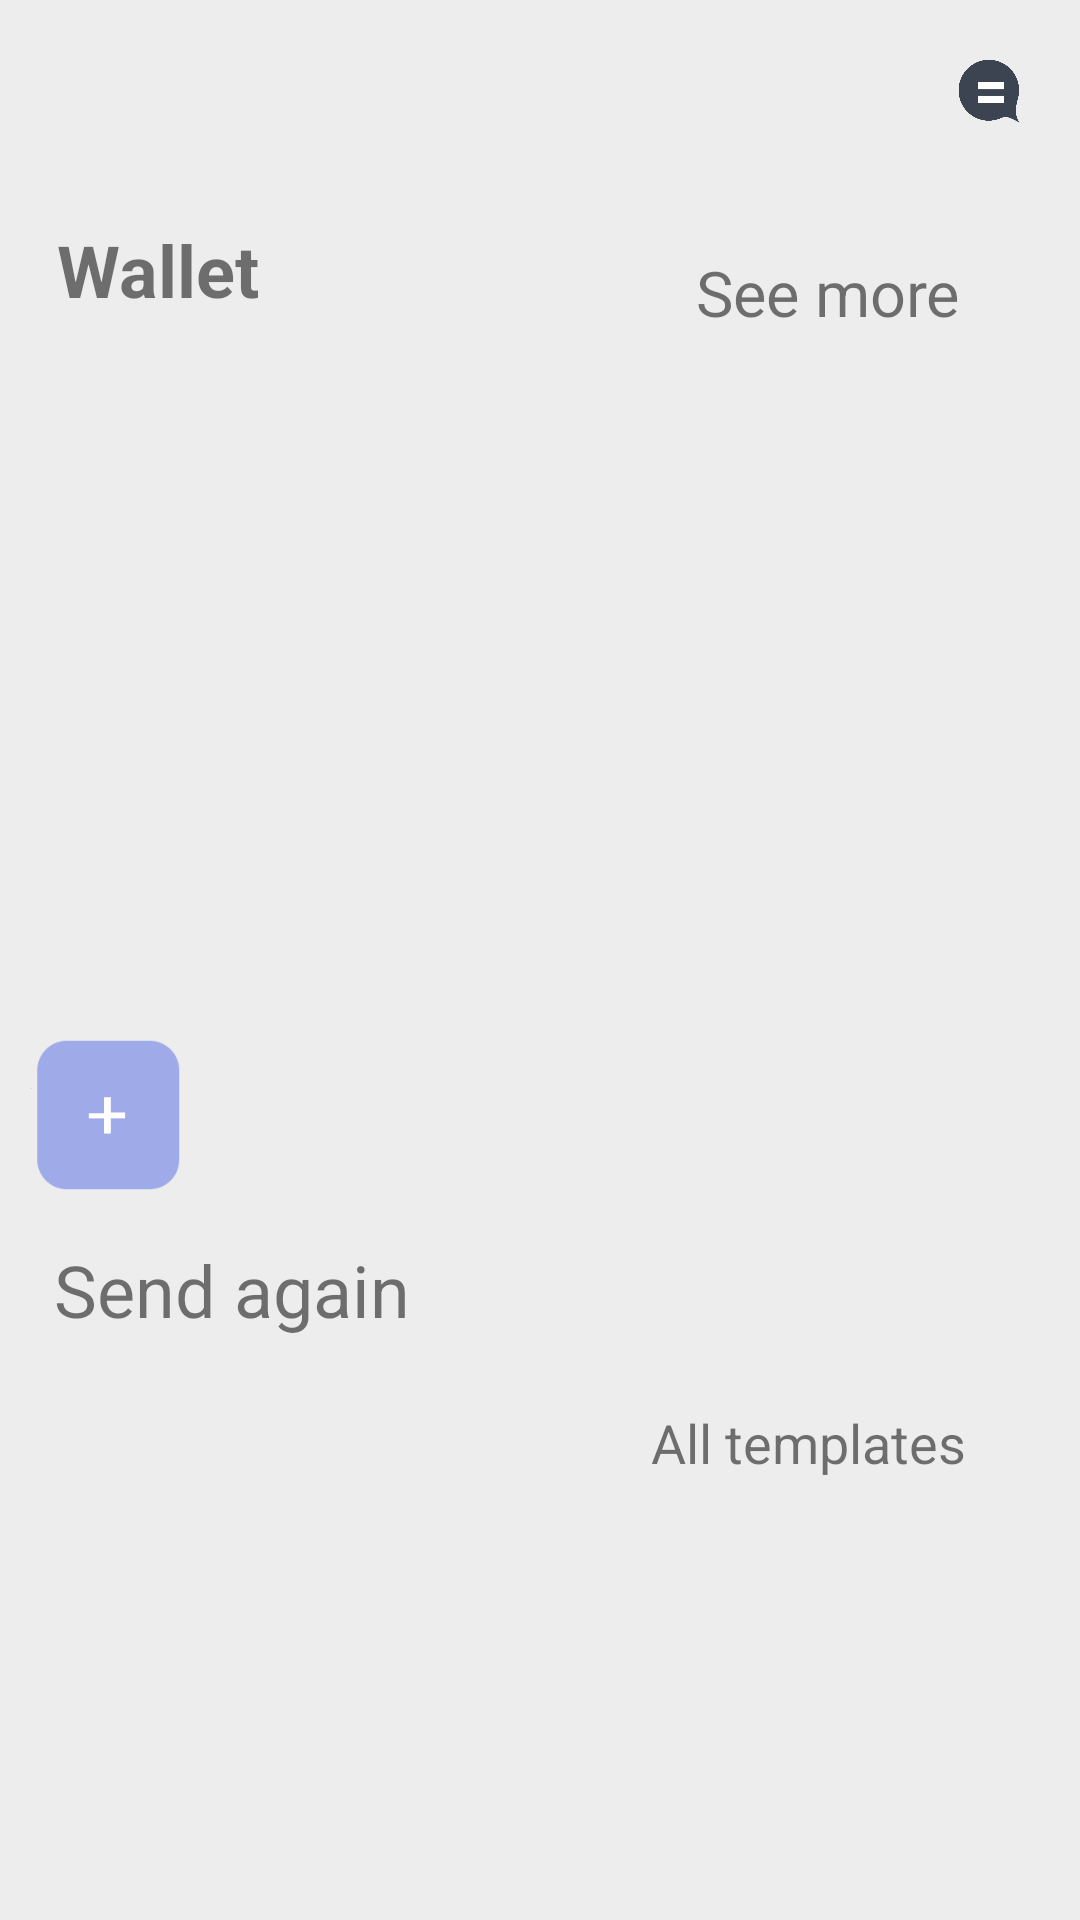

Android layout source for this screen:
<!-- AndroidManifest.xml: application theme AppTheme -->
<!-- res/layout/fragment_blank.xml -->
<?xml version="1.0" encoding="utf-8"?>
<androidx.constraintlayout.widget.ConstraintLayout xmlns:android="http://schemas.android.com/apk/res/android"
    xmlns:app="http://schemas.android.com/apk/res-auto"
    xmlns:tools="http://schemas.android.com/tools"
    android:layout_width="match_parent"
    android:layout_height="match_parent"
    android:background="#E5ECECEC"
    android:orientation="horizontal"
    tools:context=".BlankFragment">
    <ImageView
        android:id="@+id/user_image_blank"
        android:layout_width="30dp"
        android:layout_height="30dp"
        android:layout_marginTop="16dp"
        app:layout_constraintEnd_toEndOf="parent"
        app:layout_constraintHorizontal_bias="0.041"
        app:layout_constraintStart_toStartOf="parent"
        app:layout_constraintTop_toTopOf="parent"
        tools:ignore="MissingConstraints" />


    <ImageView
        android:id="@+id/message_image_blank"
        android:layout_width="30dp"
        android:layout_height="30dp"
        android:layout_margin="1dp"
        app:layout_constraintBottom_toBottomOf="parent"
        app:layout_constraintEnd_toEndOf="parent"
        app:layout_constraintHorizontal_bias="0.958"
        app:layout_constraintStart_toStartOf="parent"
        app:layout_constraintTop_toTopOf="parent"
        app:layout_constraintVertical_bias="0.022"
        app:srcCompat="@mipmap/ic_message" />

    <ImageView
        android:id="@+id/message_image_blank2"
        android:layout_width="29dp"
        android:layout_height="29dp"
        android:layout_margin="1dp"
        app:layout_constraintBottom_toBottomOf="parent"
        app:layout_constraintEnd_toEndOf="parent"
        app:layout_constraintHorizontal_bias="0.958"
        app:layout_constraintStart_toStartOf="parent"
        app:layout_constraintTop_toTopOf="parent"
        app:layout_constraintVertical_bias="0.135"
        app:srcCompat="@mipmap/ic_arrow" />

    <ImageView
        android:id="@+id/message_image_blank3"
        android:layout_width="29dp"
        android:layout_height="29dp"
        android:layout_margin="1dp"
        app:layout_constraintBottom_toBottomOf="parent"
        app:layout_constraintEnd_toEndOf="parent"
        app:layout_constraintHorizontal_bias="0.958"
        app:layout_constraintStart_toStartOf="parent"
        app:layout_constraintTop_toTopOf="parent"
        app:layout_constraintVertical_bias="0.765"
        app:srcCompat="@mipmap/ic_arrow" />

    <TextView
        android:id="@+id/textView2"
        android:layout_width="wrap_content"
        android:layout_height="wrap_content"
        android:text="@string/wallet"
        android:textSize="24sp"
        android:textStyle="bold"
        app:layout_constraintBottom_toBottomOf="parent"
        app:layout_constraintEnd_toEndOf="parent"
        app:layout_constraintHorizontal_bias="0.065"
        app:layout_constraintStart_toStartOf="parent"
        app:layout_constraintTop_toTopOf="parent"
        app:layout_constraintVertical_bias="0.121" />

    <TextView
        android:id="@+id/textView4"
        android:layout_width="wrap_content"
        android:layout_height="wrap_content"
        android:text="@string/see_more"
        android:textSize="21sp"
        app:layout_constraintBottom_toBottomOf="parent"
        app:layout_constraintEnd_toEndOf="parent"
        app:layout_constraintHorizontal_bias="0.784"
        app:layout_constraintStart_toEndOf="@+id/textView2"
        app:layout_constraintTop_toTopOf="parent"
        app:layout_constraintVertical_bias="0.136" />

    <TextView
        android:id="@+id/textView6"
        android:layout_width="wrap_content"
        android:layout_height="wrap_content"
        android:text="All templates"
        android:textSize="18sp"
        app:layout_constraintBottom_toBottomOf="parent"
        app:layout_constraintEnd_toEndOf="parent"
        app:layout_constraintHorizontal_bias="0.774"
        app:layout_constraintStart_toEndOf="@+id/textView2"
        app:layout_constraintTop_toTopOf="parent"
        app:layout_constraintVertical_bias="0.761" />

    <androidx.recyclerview.widget.RecyclerView
        android:id="@+id/blank_recycler"
        android:layout_width="match_parent"
        android:layout_height="wrap_content"
        app:layout_constraintBottom_toBottomOf="parent"
        app:layout_constraintEnd_toEndOf="parent"
        app:layout_constraintHorizontal_bias="0.0"
        app:layout_constraintStart_toStartOf="parent"
        app:layout_constraintTop_toTopOf="parent"
        app:layout_constraintVertical_bias="0.239" />

    <androidx.recyclerview.widget.RecyclerView
        android:id="@+id/blank_recycler2"
        android:layout_width="0dp"
        android:layout_height="wrap_content"
        app:layout_constraintBottom_toBottomOf="parent"
        app:layout_constraintEnd_toEndOf="parent"
        app:layout_constraintHorizontal_bias="0.0"
        app:layout_constraintStart_toEndOf="@+id/imageView"
        app:layout_constraintTop_toTopOf="parent"
        app:layout_constraintVertical_bias="0.622" />

    <ImageView
        android:id="@+id/imageView"
        android:layout_width="60dp"
        android:layout_height="60dp"
        android:src="@mipmap/ic_jiahao"
        app:layout_constraintBottom_toBottomOf="parent"
        app:layout_constraintEnd_toEndOf="parent"
        app:layout_constraintHorizontal_bias="0.019"
        app:layout_constraintStart_toStartOf="parent"
        app:layout_constraintTop_toTopOf="parent"
        app:layout_constraintVertical_bias="0.589" />

    <TextView
        android:id="@+id/textView5"
        android:layout_width="wrap_content"
        android:layout_height="wrap_content"
        android:text="Send again"
        android:textSize="24sp"
        app:layout_constraintBottom_toBottomOf="parent"
        app:layout_constraintEnd_toEndOf="parent"
        app:layout_constraintHorizontal_bias="0.075"
        app:layout_constraintStart_toStartOf="parent"
        app:layout_constraintTop_toBottomOf="@+id/blank_recycler2"
        app:layout_constraintVertical_bias="0.075" />

    <androidx.recyclerview.widget.RecyclerView
        android:id="@+id/blank_recycler3"
        android:layout_width="match_parent"
        android:layout_height="160dp"
        app:layout_constraintBottom_toBottomOf="parent"
        app:layout_constraintEnd_toEndOf="parent"
        app:layout_constraintHorizontal_bias="1.0"
        app:layout_constraintStart_toStartOf="parent"
        app:layout_constraintTop_toTopOf="parent"
        app:layout_constraintVertical_bias="1.0" />


</androidx.constraintlayout.widget.ConstraintLayout>
<!-- resources referenced by this layout -->
<resources>
  <!-- mipmap ic_jiahao: png bitmap (mipmap-xhdpi, 3749 bytes) -->
  <!-- mipmap ic_message: png bitmap (mipmap-xhdpi, 10121 bytes) -->
  <string name="see_more">See more</string>
  <string name="wallet">Wallet</string>
  <style name="AppTheme" parent="Base.Theme.AppCompat.Light.DarkActionBar">
          
          <item name="colorPrimary">@color/colorPrimary</item>
          <item name="colorPrimaryDark">@color/colorPrimaryDark</item>
          <item name="colorAccent">@color/colorAccent</item>
      </style>
  <color name="colorPrimary">#6200EE</color>
  <color name="colorPrimaryDark">#3700B3</color>
  <color name="colorAccent">#03DAC5</color>
</resources>
